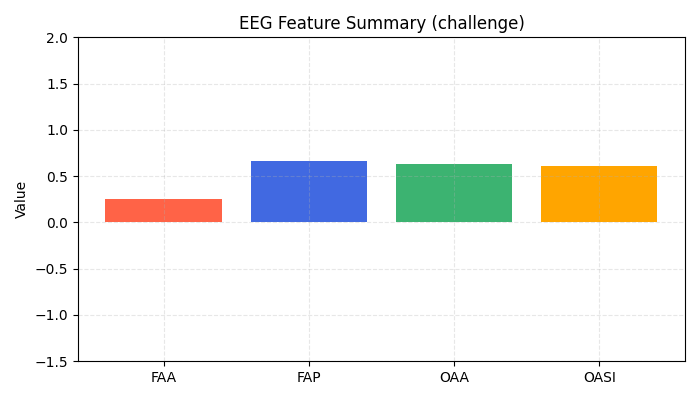

The file beside this chart, header and first rows:
FAA, FAP, OAA, OASI
0.2581, 0.6629, 0.6364, 0.6145
